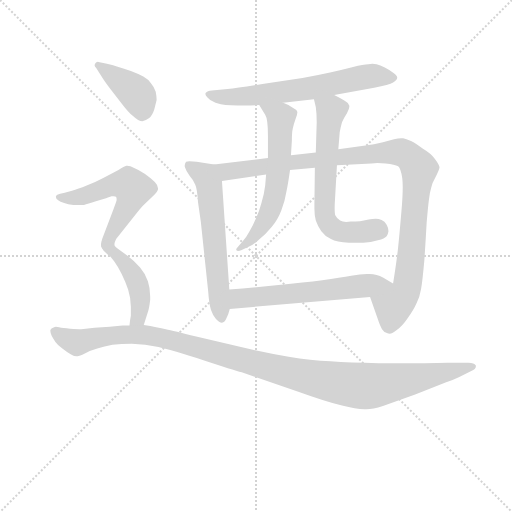
t = 0.00 s
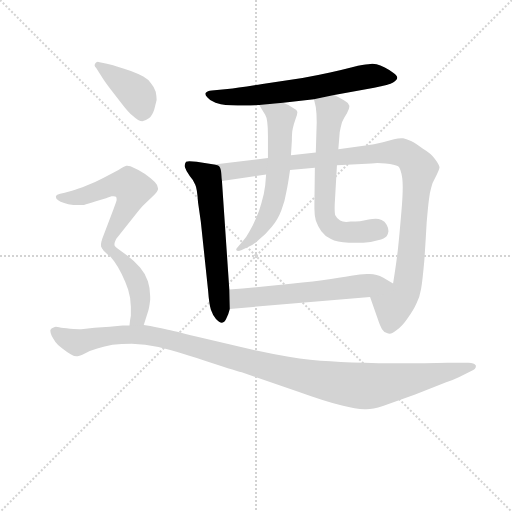
t = 1.61 s
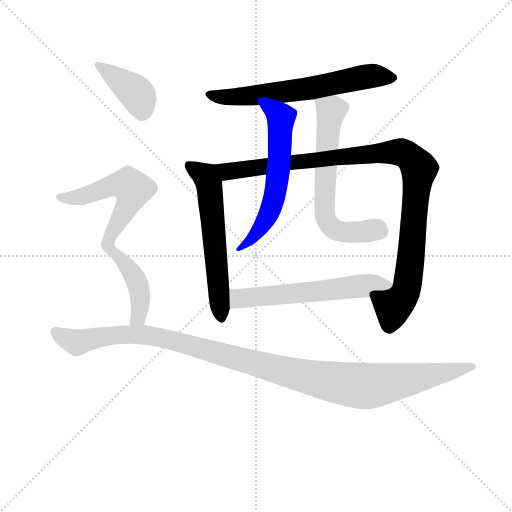
t = 3.23 s
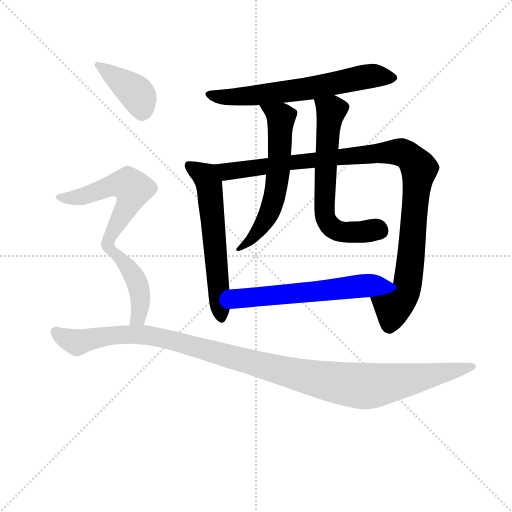
t = 4.84 s
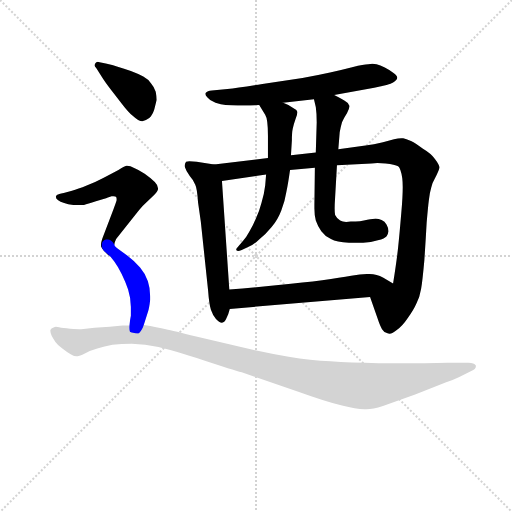
t = 6.45 s
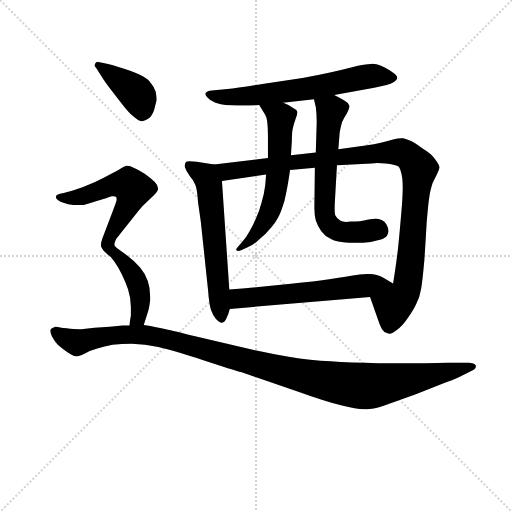
t = 8.06 s

The animated SVG that drew these frames (rendered in a browser with its animation timeline set to each time). Animation: 10 CSS @keyframes rules; one cycle of 8.06 s.

<svg version="1.1" viewBox="0 0 1024 1024" xmlns="http://www.w3.org/2000/svg">
  <g stroke="lightgray" stroke-dasharray="1,1" stroke-width="1" transform="scale(4, 4)">
    <line x1="0" y1="0" x2="256" y2="256"></line>
    <line x1="256" y1="0" x2="0" y2="256"></line>
    <line x1="128" y1="0" x2="128" y2="256"></line>
    <line x1="0" y1="128" x2="256" y2="128"></line>
  </g>
<g transform="scale(0.92, -0.92) translate(60, -900)">
   <style type="text/css">
    @keyframes keyframes0 {
      from {
       stroke: blue;
       stroke-dashoffset: 660;
       stroke-width: 128;
       }
       68% {
       animation-timing-function: step-end;
       stroke: blue;
       stroke-dashoffset: 0;
       stroke-width: 128;
       }
       to {
       stroke: black;
       stroke-width: 1024;
       }
       }
       #make-me-a-hanzi-animation-0 {
         animation: keyframes0 0.787109s both;
         animation-delay: 0.000000s;
         animation-timing-function: linear;
       }
    @keyframes keyframes1 {
      from {
       stroke: blue;
       stroke-dashoffset: 611;
       stroke-width: 128;
       }
       67% {
       animation-timing-function: step-end;
       stroke: blue;
       stroke-dashoffset: 0;
       stroke-width: 128;
       }
       to {
       stroke: black;
       stroke-width: 1024;
       }
       }
       #make-me-a-hanzi-animation-1 {
         animation: keyframes1 0.747233s both;
         animation-delay: 0.787109s;
         animation-timing-function: linear;
       }
    @keyframes keyframes2 {
      from {
       stroke: blue;
       stroke-dashoffset: 1071;
       stroke-width: 128;
       }
       78% {
       animation-timing-function: step-end;
       stroke: blue;
       stroke-dashoffset: 0;
       stroke-width: 128;
       }
       to {
       stroke: black;
       stroke-width: 1024;
       }
       }
       #make-me-a-hanzi-animation-2 {
         animation: keyframes2 1.121582s both;
         animation-delay: 1.534342s;
         animation-timing-function: linear;
       }
    @keyframes keyframes3 {
      from {
       stroke: blue;
       stroke-dashoffset: 617;
       stroke-width: 128;
       }
       67% {
       animation-timing-function: step-end;
       stroke: blue;
       stroke-dashoffset: 0;
       stroke-width: 128;
       }
       to {
       stroke: black;
       stroke-width: 1024;
       }
       }
       #make-me-a-hanzi-animation-3 {
         animation: keyframes3 0.752116s both;
         animation-delay: 2.655924s;
         animation-timing-function: linear;
       }
    @keyframes keyframes4 {
      from {
       stroke: blue;
       stroke-dashoffset: 659;
       stroke-width: 128;
       }
       68% {
       animation-timing-function: step-end;
       stroke: blue;
       stroke-dashoffset: 0;
       stroke-width: 128;
       }
       to {
       stroke: black;
       stroke-width: 1024;
       }
       }
       #make-me-a-hanzi-animation-4 {
         animation: keyframes4 0.786296s both;
         animation-delay: 3.408040s;
         animation-timing-function: linear;
       }
    @keyframes keyframes5 {
      from {
       stroke: blue;
       stroke-dashoffset: 605;
       stroke-width: 128;
       }
       66% {
       animation-timing-function: step-end;
       stroke: blue;
       stroke-dashoffset: 0;
       stroke-width: 128;
       }
       to {
       stroke: black;
       stroke-width: 1024;
       }
       }
       #make-me-a-hanzi-animation-5 {
         animation: keyframes5 0.742350s both;
         animation-delay: 4.194336s;
         animation-timing-function: linear;
       }
    @keyframes keyframes6 {
      from {
       stroke: blue;
       stroke-dashoffset: 409;
       stroke-width: 128;
       }
       57% {
       animation-timing-function: step-end;
       stroke: blue;
       stroke-dashoffset: 0;
       stroke-width: 128;
       }
       to {
       stroke: black;
       stroke-width: 1024;
       }
       }
       #make-me-a-hanzi-animation-6 {
         animation: keyframes6 0.582845s both;
         animation-delay: 4.936686s;
         animation-timing-function: linear;
       }
    @keyframes keyframes7 {
      from {
       stroke: blue;
       stroke-dashoffset: 570;
       stroke-width: 128;
       }
       65% {
       animation-timing-function: step-end;
       stroke: blue;
       stroke-dashoffset: 0;
       stroke-width: 128;
       }
       to {
       stroke: black;
       stroke-width: 1024;
       }
       }
       #make-me-a-hanzi-animation-7 {
         animation: keyframes7 0.713867s both;
         animation-delay: 5.519531s;
         animation-timing-function: linear;
       }
    @keyframes keyframes8 {
      from {
       stroke: blue;
       stroke-dashoffset: 441;
       stroke-width: 128;
       }
       59% {
       animation-timing-function: step-end;
       stroke: blue;
       stroke-dashoffset: 0;
       stroke-width: 128;
       }
       to {
       stroke: black;
       stroke-width: 1024;
       }
       }
       #make-me-a-hanzi-animation-8 {
         animation: keyframes8 0.608887s both;
         animation-delay: 6.233398s;
         animation-timing-function: linear;
       }
    @keyframes keyframes9 {
      from {
       stroke: blue;
       stroke-dashoffset: 1194;
       stroke-width: 128;
       }
       80% {
       animation-timing-function: step-end;
       stroke: blue;
       stroke-dashoffset: 0;
       stroke-width: 128;
       }
       to {
       stroke: black;
       stroke-width: 1024;
       }
       }
       #make-me-a-hanzi-animation-9 {
         animation: keyframes9 1.221680s both;
         animation-delay: 6.842285s;
         animation-timing-function: linear;
       }
</style>
<path d="M 666.5 693.5 L 753.5 709.5 Q 786.5 715.5 794.5 720.5 Q 803.5 726.5 803.5 730.5 L 803.5 731.5 Q 803.5 735.5 795.5 741.5 Q 786.5 748.5 776.5 753.5 Q 766.5 758.5 758.5 760.5 Q 753.5 761.5 749.5 761.5 Q 744.5 761.5 740.5 760.5 Q 730.5 760.5 707.5 754.5 Q 684.5 748.5 657.5 742.5 Q 630.5 736.5 597.5 730.5 L 510.5 717.5 Q 456.5 708.5 434.5 706.5 L 400.5 703.5 Q 390.5 702.5 387.5 698.5 Q 386.5 697.5 386.5 695.5 Q 386.5 692.5 390.5 688.5 Q 396.5 680.5 408.5 676.5 Q 420.5 672.5 430.5 671.5 Q 440.5 670.5 456.5 670.5 Q 472.5 670.5 503.5 671.5 L 555.5 676.5 L 622.5 684.5 L 666.5 693.5 Z" fill="lightgray"></path> 
<path d="M 405.5 542.5 L 367.5 548.5 Q 357.5 549.5 351.5 549.5 Q 345.5 549.5 344.5 548.5 Q 341.5 544.5 341.5 539.5 Q 341.5 537.5 342.5 535.5 Q 344.5 528.5 352.5 517.5 Q 361.5 507.5 364.5 498.5 Q 368.5 490.5 370.5 460.5 L 376.5 418.5 L 392.5 267.5 Q 394.5 239.5 398.5 226.5 Q 402.5 214.5 409.5 206.5 Q 416.5 198.5 422.5 198.5 Q 428.5 198.5 432.5 208.5 Q 436.5 216.5 439.5 228.5 L 438.5 270.5 L 422.5 506.5 C 420.5 536.5 420.5 540.5 405.5 542.5 Z" fill="lightgray"></path> 
<path d="M 522.5 556.5 L 405.5 542.5 C 375.5 538.5 392.5 502.5 422.5 506.5 L 518.5 520.5 L 570.5 530.5 L 624.5 535.5 L 672.5 540.5 L 747.5 544.5 Q 753.5 545.5 760.5 545.5 Q 768.5 545.5 778.5 544.5 Q 798.5 542.5 805.5 538.5 Q 811.5 533.5 814.5 512.5 Q 815.5 504.5 815.5 493.5 Q 815.5 471.5 812.5 438.5 Q 808.5 390.5 805.5 362.5 Q 802.5 333.5 794.5 283.5 C 789.5 253.5 734.5 282.5 744.5 254.5 L 760.5 208.5 Q 766.5 190.5 770.5 184.5 Q 774.5 177.5 782.5 175.5 Q 784.5 174.5 786.5 174.5 Q 793.5 174.5 802.5 182.5 Q 814.5 190.5 826.5 208.5 Q 839.5 226.5 845.5 240.5 Q 852.5 254.5 855.5 272.5 Q 858.5 289.5 862.5 334.5 Q 865.5 378.5 867.5 415.5 Q 870.5 451.5 872.5 466.5 Q 874.5 482.5 877.5 492.5 Q 880.5 504.5 884.5 510.5 Q 895.5 531.5 895.5 536.5 Q 894.5 542.5 885.5 554.5 Q 876.5 566.5 859.5 576.5 Q 843.5 588.5 833.5 593.5 Q 822.5 598.5 816.5 599.5 L 812.5 599.5 Q 805.5 599.5 796.5 597.5 L 772.5 590.5 Q 752.5 585.5 734.5 583.5 L 675.5 575.5 L 626.5 568.5 L 572.5 562.5 L 522.5 556.5 Z" fill="lightgray"></path> 
<path d="M 503.5 671.5 L 516.5 650.5 Q 522.5 641.5 522.5 604.5 L 522.5 556.5 L 518.5 520.5 L 516.5 496.5 Q 514.5 478.5 508.5 459.5 Q 503.5 440.5 496.5 425.5 Q 490.5 410.5 482.5 397.5 Q 475.5 384.5 468.5 376.5 L 456.5 362.5 Q 453.5 359.5 453.5 357.5 Q 453.5 356.5 454.5 355.5 Q 455.5 354.5 457.5 354.5 Q 460.5 354.5 465.5 356.5 L 480.5 363.5 Q 492.5 368.5 504.5 380.5 Q 517.5 390.5 530.5 406.5 Q 543.5 421.5 551.5 442.5 Q 559.5 462.5 562.5 482.5 Q 566.5 501.5 570.5 530.5 L 572.5 562.5 L 574.5 594.5 Q 574.5 612.5 576.5 620.5 Q 578.5 630.5 582.5 641.5 Q 586.5 650.5 586.5 656.5 Q 584.5 662.5 575.5 666.5 Q 566.5 672.5 555.5 676.5 C 527.5 688.5 487.5 697.5 503.5 671.5 Z" fill="lightgray"></path> 
<path d="M 675.5 575.5 L 678.5 612.5 Q 680.5 624.5 683.5 634.5 Q 687.5 643.5 694.5 654.5 Q 699.5 663.5 699.5 668.5 Q 699.5 670.5 698.5 671.5 Q 697.5 676.5 688.5 681.5 Q 680.5 686.5 666.5 693.5 C 639.5 707.5 615.5 713.5 622.5 684.5 L 626.5 667.5 Q 628.5 653.5 628.5 634.5 L 626.5 568.5 L 624.5 535.5 L 623.5 454.5 L 623.5 446.5 Q 623.5 430.5 626.5 420.5 Q 630.5 408.5 638.5 397.5 Q 646.5 386.5 659.5 380.5 Q 671.5 373.5 698.5 372.5 L 729.5 372.5 Q 746.5 372.5 761.5 377.5 Q 776.5 381.5 780.5 386.5 Q 783.5 390.5 784.5 397.5 Q 784.5 404.5 780.5 411.5 Q 776.5 418.5 769.5 421.5 Q 763.5 424.5 756.5 424.5 Q 752.5 424.5 738.5 422.5 Q 724.5 418.5 702.5 418.5 Q 697.5 417.5 692.5 417.5 Q 684.5 417.5 679.5 420.5 Q 672.5 424.5 668.5 432.5 Q 667.5 436.5 667.5 446.5 Q 667.5 455.5 668.5 470.5 L 672.5 540.5 L 675.5 575.5 Z" fill="lightgray"></path> 
<path d="M 439.5 228.5 L 744.5 254.5 C 774.5 257.5 820.5 268.5 794.5 283.5 L 772.5 296.5 Q 759.5 304.5 743.5 304.5 L 737.5 304.5 Q 723.5 304.5 703.5 300.5 Q 680.5 296.5 640.5 290.5 Q 601.5 285.5 545.5 280.5 Q 490.5 274.5 438.5 270.5 C 408.5 268.5 409.5 225.5 439.5 228.5 Z" fill="lightgray"></path> 
<path d="M 160.5 734.5 Q 168.5 721.5 182.5 703.5 L 206.5 672.5 Q 219.5 655.5 228.5 648.5 Q 241.5 636.5 249.5 636.5 Q 257.5 638.5 264.5 643.5 Q 271.5 649.5 275.5 662.5 L 280.5 682.5 Q 280.5 690.5 278.5 700.5 Q 275.5 710.5 268.5 718.5 Q 262.5 727.5 251.5 733.5 Q 240.5 739.5 224.5 745.5 Q 208.5 751.5 197.5 754.5 Q 186.5 758.5 172.5 761.5 L 156.5 764.5 Q 154.5 765.5 152.5 765.5 Q 151.5 765.5 149.5 764.5 Q 146.5 762.5 146.5 760.5 Q 145.5 759.5 145.5 758.5 Q 145.5 755.5 149.5 751.5 L 160.5 734.5 Z" fill="lightgray"></path> 
<path d="M 188.5 368.5 Q 188.5 372.5 192.5 380.5 L 204.5 395.5 L 242.5 443.5 Q 250.5 453.5 258.5 460.5 L 274.5 475.5 Q 282.5 483.5 283.5 488.5 L 283.5 490.5 Q 283.5 497.5 276.5 504.5 Q 267.5 513.5 254.5 522.5 Q 240.5 531.5 230.5 535.5 Q 223.5 539.5 216.5 539.5 L 214.5 539.5 Q 210.5 538.5 197.5 530.5 L 165.5 513.5 Q 146.5 503.5 128.5 496.5 Q 109.5 488.5 96.5 485.5 L 78.5 480.5 Q 66.5 478.5 64.5 476.5 Q 61.5 474.5 61.5 472.5 L 61.5 471.5 Q 61.5 467.5 66.5 464.5 Q 70.5 460.5 79.5 458.5 Q 87.5 455.5 99.5 454.5 L 122.5 454.5 Q 130.5 456.5 148.5 462.5 Q 168.5 467.5 174.5 470.5 Q 180.5 472.5 182.5 473.5 L 186.5 473.5 Q 191.5 473.5 192.5 471.5 Q 193.5 469.5 193.5 467.5 L 193.5 464.5 Q 192.5 460.5 186.5 444.5 L 162.5 381.5 Q 159.5 372.5 159.5 368.5 L 159.5 366.5 Q 159.5 364.5 160.5 362.5 Q 162.5 358.5 170.5 350.5 C 179.5 340.5 179.5 340.5 188.5 368.5 Z" fill="lightgray"></path> 
<path d="M 252.5 193.5 L 261.5 221.5 Q 264.5 230.5 266.5 248.5 L 266.5 255.5 Q 266.5 273.5 261.5 288.5 Q 256.5 304.5 244.5 318.5 Q 232.5 332.5 216.5 344.5 L 198.5 357.5 Q 188.5 364.5 188.5 368.5 C 173.5 394.5 146.5 369.5 170.5 350.5 Q 180.5 343.5 188.5 331.5 Q 196.5 320.5 204.5 304.5 Q 212.5 288.5 218.5 270.5 Q 224.5 251.5 224.5 232.5 L 224.5 213.5 Q 222.5 204.5 221.5 192.5 C 218.5 162.5 243.5 164.5 252.5 193.5 Z" fill="lightgray"></path> 
<path d="M 221.5 192.5 L 206.5 192.5 L 178.5 189.5 L 145.5 187.5 L 116.5 184.5 Q 108.5 184.5 92.5 185.5 Q 76.5 186.5 68.5 188.5 Q 64.5 189.5 61.5 189.5 Q 59.5 189.5 57.5 188.5 Q 50.5 186.5 49.5 182.5 L 49.5 180.5 Q 49.5 175.5 52.5 169.5 Q 56.5 162.5 60.5 156.5 Q 64.5 150.5 75.5 142.5 Q 85.5 134.5 94.5 129.5 Q 101.5 125.5 106.5 125.5 L 108.5 125.5 Q 112.5 125.5 124.5 131.5 Q 136.5 138.5 151.5 142.5 Q 166.5 146.5 184.5 150.5 Q 203.5 152.5 226.5 152.5 Q 255.5 151.5 284.5 145.5 Q 314.5 138.5 380.5 117.5 Q 447.5 95.5 465.5 90.5 L 588.5 48.5 Q 649.5 26.5 683.5 18.5 Q 713.5 10.5 732.5 10.5 L 736.5 10.5 Q 750.5 10.5 772.5 17.5 L 842.5 42.5 L 908.5 68.5 Q 926.5 74.5 938.5 80.5 L 964.5 93.5 Q 974.5 97.5 974.5 103.5 L 974.5 105.5 Q 970.5 111.5 958.5 111.5 L 913.5 111.5 Q 906.5 111.5 862.5 110.5 L 762.5 110.5 Q 700.5 111.5 658.5 114.5 Q 615.5 116.5 567.5 124.5 Q 520.5 132.5 468.5 144.5 L 366.5 168.5 Q 316.5 181.5 300.5 184.5 Q 282.5 188.5 252.5 193.5 L 221.5 192.5 Z" fill="lightgray"></path> 
      <clipPath id="make-me-a-hanzi-clip-0">
      <path d="M 666.5 693.5 L 753.5 709.5 Q 786.5 715.5 794.5 720.5 Q 803.5 726.5 803.5 730.5 L 803.5 731.5 Q 803.5 735.5 795.5 741.5 Q 786.5 748.5 776.5 753.5 Q 766.5 758.5 758.5 760.5 Q 753.5 761.5 749.5 761.5 Q 744.5 761.5 740.5 760.5 Q 730.5 760.5 707.5 754.5 Q 684.5 748.5 657.5 742.5 Q 630.5 736.5 597.5 730.5 L 510.5 717.5 Q 456.5 708.5 434.5 706.5 L 400.5 703.5 Q 390.5 702.5 387.5 698.5 Q 386.5 697.5 386.5 695.5 Q 386.5 692.5 390.5 688.5 Q 396.5 680.5 408.5 676.5 Q 420.5 672.5 430.5 671.5 Q 440.5 670.5 456.5 670.5 Q 472.5 670.5 503.5 671.5 L 555.5 676.5 L 622.5 684.5 L 666.5 693.5 Z" fill="lightgray"></path>
      </clipPath>
      <path clip-path="url(#make-me-a-hanzi-clip-0)" d="M 393.5 694.5 L 427.5 688.5 L 493.5 691.5 L 599.5 705.5 L 747.5 735.5 L 792.5 731.5 " fill="none" id="make-me-a-hanzi-animation-0" stroke-dasharray="532 1064" stroke-linecap="round"></path>

      <clipPath id="make-me-a-hanzi-clip-1">
      <path d="M 405.5 542.5 L 367.5 548.5 Q 357.5 549.5 351.5 549.5 Q 345.5 549.5 344.5 548.5 Q 341.5 544.5 341.5 539.5 Q 341.5 537.5 342.5 535.5 Q 344.5 528.5 352.5 517.5 Q 361.5 507.5 364.5 498.5 Q 368.5 490.5 370.5 460.5 L 376.5 418.5 L 392.5 267.5 Q 394.5 239.5 398.5 226.5 Q 402.5 214.5 409.5 206.5 Q 416.5 198.5 422.5 198.5 Q 428.5 198.5 432.5 208.5 Q 436.5 216.5 439.5 228.5 L 438.5 270.5 L 422.5 506.5 C 420.5 536.5 420.5 540.5 405.5 542.5 Z" fill="lightgray"></path>
      </clipPath>
      <path clip-path="url(#make-me-a-hanzi-clip-1)" d="M 349.5 542.5 L 386.5 517.5 L 395.5 496.5 L 420.5 210.5 " fill="none" id="make-me-a-hanzi-animation-1" stroke-dasharray="483 966" stroke-linecap="round"></path>

      <clipPath id="make-me-a-hanzi-clip-2">
      <path d="M 522.5 556.5 L 405.5 542.5 C 375.5 538.5 392.5 502.5 422.5 506.5 L 518.5 520.5 L 570.5 530.5 L 624.5 535.5 L 672.5 540.5 L 747.5 544.5 Q 753.5 545.5 760.5 545.5 Q 768.5 545.5 778.5 544.5 Q 798.5 542.5 805.5 538.5 Q 811.5 533.5 814.5 512.5 Q 815.5 504.5 815.5 493.5 Q 815.5 471.5 812.5 438.5 Q 808.5 390.5 805.5 362.5 Q 802.5 333.5 794.5 283.5 C 789.5 253.5 734.5 282.5 744.5 254.5 L 760.5 208.5 Q 766.5 190.5 770.5 184.5 Q 774.5 177.5 782.5 175.5 Q 784.5 174.5 786.5 174.5 Q 793.5 174.5 802.5 182.5 Q 814.5 190.5 826.5 208.5 Q 839.5 226.5 845.5 240.5 Q 852.5 254.5 855.5 272.5 Q 858.5 289.5 862.5 334.5 Q 865.5 378.5 867.5 415.5 Q 870.5 451.5 872.5 466.5 Q 874.5 482.5 877.5 492.5 Q 880.5 504.5 884.5 510.5 Q 895.5 531.5 895.5 536.5 Q 894.5 542.5 885.5 554.5 Q 876.5 566.5 859.5 576.5 Q 843.5 588.5 833.5 593.5 Q 822.5 598.5 816.5 599.5 L 812.5 599.5 Q 805.5 599.5 796.5 597.5 L 772.5 590.5 Q 752.5 585.5 734.5 583.5 L 675.5 575.5 L 626.5 568.5 L 572.5 562.5 L 522.5 556.5 Z" fill="lightgray"></path>
      </clipPath>
      <path clip-path="url(#make-me-a-hanzi-clip-2)" d="M 413.5 538.5 L 440.5 527.5 L 580.5 548.5 L 798.5 569.5 L 817.5 567.5 L 833.5 555.5 L 850.5 529.5 L 831.5 323.5 L 824.5 273.5 L 795.5 235.5 L 787.5 186.5 " fill="none" id="make-me-a-hanzi-animation-2" stroke-dasharray="943 1886" stroke-linecap="round"></path>

      <clipPath id="make-me-a-hanzi-clip-3">
      <path d="M 503.5 671.5 L 516.5 650.5 Q 522.5 641.5 522.5 604.5 L 522.5 556.5 L 518.5 520.5 L 516.5 496.5 Q 514.5 478.5 508.5 459.5 Q 503.5 440.5 496.5 425.5 Q 490.5 410.5 482.5 397.5 Q 475.5 384.5 468.5 376.5 L 456.5 362.5 Q 453.5 359.5 453.5 357.5 Q 453.5 356.5 454.5 355.5 Q 455.5 354.5 457.5 354.5 Q 460.5 354.5 465.5 356.5 L 480.5 363.5 Q 492.5 368.5 504.5 380.5 Q 517.5 390.5 530.5 406.5 Q 543.5 421.5 551.5 442.5 Q 559.5 462.5 562.5 482.5 Q 566.5 501.5 570.5 530.5 L 572.5 562.5 L 574.5 594.5 Q 574.5 612.5 576.5 620.5 Q 578.5 630.5 582.5 641.5 Q 586.5 650.5 586.5 656.5 Q 584.5 662.5 575.5 666.5 Q 566.5 672.5 555.5 676.5 C 527.5 688.5 487.5 697.5 503.5 671.5 Z" fill="lightgray"></path>
      </clipPath>
      <path clip-path="url(#make-me-a-hanzi-clip-3)" d="M 510.5 668.5 L 550.5 644.5 L 538.5 480.5 L 528.5 444.5 L 505.5 403.5 L 457.5 358.5 " fill="none" id="make-me-a-hanzi-animation-3" stroke-dasharray="489 978" stroke-linecap="round"></path>

      <clipPath id="make-me-a-hanzi-clip-4">
      <path d="M 675.5 575.5 L 678.5 612.5 Q 680.5 624.5 683.5 634.5 Q 687.5 643.5 694.5 654.5 Q 699.5 663.5 699.5 668.5 Q 699.5 670.5 698.5 671.5 Q 697.5 676.5 688.5 681.5 Q 680.5 686.5 666.5 693.5 C 639.5 707.5 615.5 713.5 622.5 684.5 L 626.5 667.5 Q 628.5 653.5 628.5 634.5 L 626.5 568.5 L 624.5 535.5 L 623.5 454.5 L 623.5 446.5 Q 623.5 430.5 626.5 420.5 Q 630.5 408.5 638.5 397.5 Q 646.5 386.5 659.5 380.5 Q 671.5 373.5 698.5 372.5 L 729.5 372.5 Q 746.5 372.5 761.5 377.5 Q 776.5 381.5 780.5 386.5 Q 783.5 390.5 784.5 397.5 Q 784.5 404.5 780.5 411.5 Q 776.5 418.5 769.5 421.5 Q 763.5 424.5 756.5 424.5 Q 752.5 424.5 738.5 422.5 Q 724.5 418.5 702.5 418.5 Q 697.5 417.5 692.5 417.5 Q 684.5 417.5 679.5 420.5 Q 672.5 424.5 668.5 432.5 Q 667.5 436.5 667.5 446.5 Q 667.5 455.5 668.5 470.5 L 672.5 540.5 L 675.5 575.5 Z" fill="lightgray"></path>
      </clipPath>
      <path clip-path="url(#make-me-a-hanzi-clip-4)" d="M 630.5 681.5 L 659.5 659.5 L 647.5 528.5 L 648.5 422.5 L 672.5 398.5 L 767.5 397.5 " fill="none" id="make-me-a-hanzi-animation-4" stroke-dasharray="531 1062" stroke-linecap="round"></path>

      <clipPath id="make-me-a-hanzi-clip-5">
      <path d="M 439.5 228.5 L 744.5 254.5 C 774.5 257.5 820.5 268.5 794.5 283.5 L 772.5 296.5 Q 759.5 304.5 743.5 304.5 L 737.5 304.5 Q 723.5 304.5 703.5 300.5 Q 680.5 296.5 640.5 290.5 Q 601.5 285.5 545.5 280.5 Q 490.5 274.5 438.5 270.5 C 408.5 268.5 409.5 225.5 439.5 228.5 Z" fill="lightgray"></path>
      </clipPath>
      <path clip-path="url(#make-me-a-hanzi-clip-5)" d="M 446.5 235.5 L 462.5 251.5 L 643.5 267.5 L 758.5 284.5 L 786.5 282.5 " fill="none" id="make-me-a-hanzi-animation-5" stroke-dasharray="477 954" stroke-linecap="round"></path>

      <clipPath id="make-me-a-hanzi-clip-6">
      <path d="M 160.5 734.5 Q 168.5 721.5 182.5 703.5 L 206.5 672.5 Q 219.5 655.5 228.5 648.5 Q 241.5 636.5 249.5 636.5 Q 257.5 638.5 264.5 643.5 Q 271.5 649.5 275.5 662.5 L 280.5 682.5 Q 280.5 690.5 278.5 700.5 Q 275.5 710.5 268.5 718.5 Q 262.5 727.5 251.5 733.5 Q 240.5 739.5 224.5 745.5 Q 208.5 751.5 197.5 754.5 Q 186.5 758.5 172.5 761.5 L 156.5 764.5 Q 154.5 765.5 152.5 765.5 Q 151.5 765.5 149.5 764.5 Q 146.5 762.5 146.5 760.5 Q 145.5 759.5 145.5 758.5 Q 145.5 755.5 149.5 751.5 L 160.5 734.5 Z" fill="lightgray"></path>
      </clipPath>
      <path clip-path="url(#make-me-a-hanzi-clip-6)" d="M 151.5 757.5 L 236.5 697.5 L 248.5 667.5 L 248.5 650.5 " fill="none" id="make-me-a-hanzi-animation-6" stroke-dasharray="281 562" stroke-linecap="round"></path>

      <clipPath id="make-me-a-hanzi-clip-7">
      <path d="M 188.5 368.5 Q 188.5 372.5 192.5 380.5 L 204.5 395.5 L 242.5 443.5 Q 250.5 453.5 258.5 460.5 L 274.5 475.5 Q 282.5 483.5 283.5 488.5 L 283.5 490.5 Q 283.5 497.5 276.5 504.5 Q 267.5 513.5 254.5 522.5 Q 240.5 531.5 230.5 535.5 Q 223.5 539.5 216.5 539.5 L 214.5 539.5 Q 210.5 538.5 197.5 530.5 L 165.5 513.5 Q 146.5 503.5 128.5 496.5 Q 109.5 488.5 96.5 485.5 L 78.5 480.5 Q 66.5 478.5 64.5 476.5 Q 61.5 474.5 61.5 472.5 L 61.5 471.5 Q 61.5 467.5 66.5 464.5 Q 70.5 460.5 79.5 458.5 Q 87.5 455.5 99.5 454.5 L 122.5 454.5 Q 130.5 456.5 148.5 462.5 Q 168.5 467.5 174.5 470.5 Q 180.5 472.5 182.5 473.5 L 186.5 473.5 Q 191.5 473.5 192.5 471.5 Q 193.5 469.5 193.5 467.5 L 193.5 464.5 Q 192.5 460.5 186.5 444.5 L 162.5 381.5 Q 159.5 372.5 159.5 368.5 L 159.5 366.5 Q 159.5 364.5 160.5 362.5 Q 162.5 358.5 170.5 350.5 C 179.5 340.5 179.5 340.5 188.5 368.5 Z" fill="lightgray"></path>
      </clipPath>
      <path clip-path="url(#make-me-a-hanzi-clip-7)" d="M 66.5 472.5 L 122.5 473.5 L 193.5 499.5 L 219.5 498.5 L 229.5 489.5 L 217.5 452.5 L 169.5 360.5 " fill="none" id="make-me-a-hanzi-animation-7" stroke-dasharray="442 884" stroke-linecap="round"></path>

      <clipPath id="make-me-a-hanzi-clip-8">
      <path d="M 252.5 193.5 L 261.5 221.5 Q 264.5 230.5 266.5 248.5 L 266.5 255.5 Q 266.5 273.5 261.5 288.5 Q 256.5 304.5 244.5 318.5 Q 232.5 332.5 216.5 344.5 L 198.5 357.5 Q 188.5 364.5 188.5 368.5 C 173.5 394.5 146.5 369.5 170.5 350.5 Q 180.5 343.5 188.5 331.5 Q 196.5 320.5 204.5 304.5 Q 212.5 288.5 218.5 270.5 Q 224.5 251.5 224.5 232.5 L 224.5 213.5 Q 222.5 204.5 221.5 192.5 C 218.5 162.5 243.5 164.5 252.5 193.5 Z" fill="lightgray"></path>
      </clipPath>
      <path clip-path="url(#make-me-a-hanzi-clip-8)" d="M 179.5 350.5 L 188.5 351.5 L 211.5 327.5 L 238.5 284.5 L 244.5 231.5 L 240.5 209.5 L 229.5 197.5 " fill="none" id="make-me-a-hanzi-animation-8" stroke-dasharray="313 626" stroke-linecap="round"></path>

      <clipPath id="make-me-a-hanzi-clip-9">
      <path d="M 221.5 192.5 L 206.5 192.5 L 178.5 189.5 L 145.5 187.5 L 116.5 184.5 Q 108.5 184.5 92.5 185.5 Q 76.5 186.5 68.5 188.5 Q 64.5 189.5 61.5 189.5 Q 59.5 189.5 57.5 188.5 Q 50.5 186.5 49.5 182.5 L 49.5 180.5 Q 49.5 175.5 52.5 169.5 Q 56.5 162.5 60.5 156.5 Q 64.5 150.5 75.5 142.5 Q 85.5 134.5 94.5 129.5 Q 101.5 125.5 106.5 125.5 L 108.5 125.5 Q 112.5 125.5 124.5 131.5 Q 136.5 138.5 151.5 142.5 Q 166.5 146.5 184.5 150.5 Q 203.5 152.5 226.5 152.5 Q 255.5 151.5 284.5 145.5 Q 314.5 138.5 380.5 117.5 Q 447.5 95.5 465.5 90.5 L 588.5 48.5 Q 649.5 26.5 683.5 18.5 Q 713.5 10.5 732.5 10.5 L 736.5 10.5 Q 750.5 10.5 772.5 17.5 L 842.5 42.5 L 908.5 68.5 Q 926.5 74.5 938.5 80.5 L 964.5 93.5 Q 974.5 97.5 974.5 103.5 L 974.5 105.5 Q 970.5 111.5 958.5 111.5 L 913.5 111.5 Q 906.5 111.5 862.5 110.5 L 762.5 110.5 Q 700.5 111.5 658.5 114.5 Q 615.5 116.5 567.5 124.5 Q 520.5 132.5 468.5 144.5 L 366.5 168.5 Q 316.5 181.5 300.5 184.5 Q 282.5 188.5 252.5 193.5 L 221.5 192.5 Z" fill="lightgray"></path>
      </clipPath>
      <path clip-path="url(#make-me-a-hanzi-clip-9)" d="M 56.5 181.5 L 104.5 156.5 L 214.5 173.5 L 256.5 172.5 L 578.5 87.5 L 729.5 60.5 L 850.5 78.5 L 969.5 104.5 " fill="none" id="make-me-a-hanzi-animation-9" stroke-dasharray="1066 2132" stroke-linecap="round"></path>

</g>
</svg>
